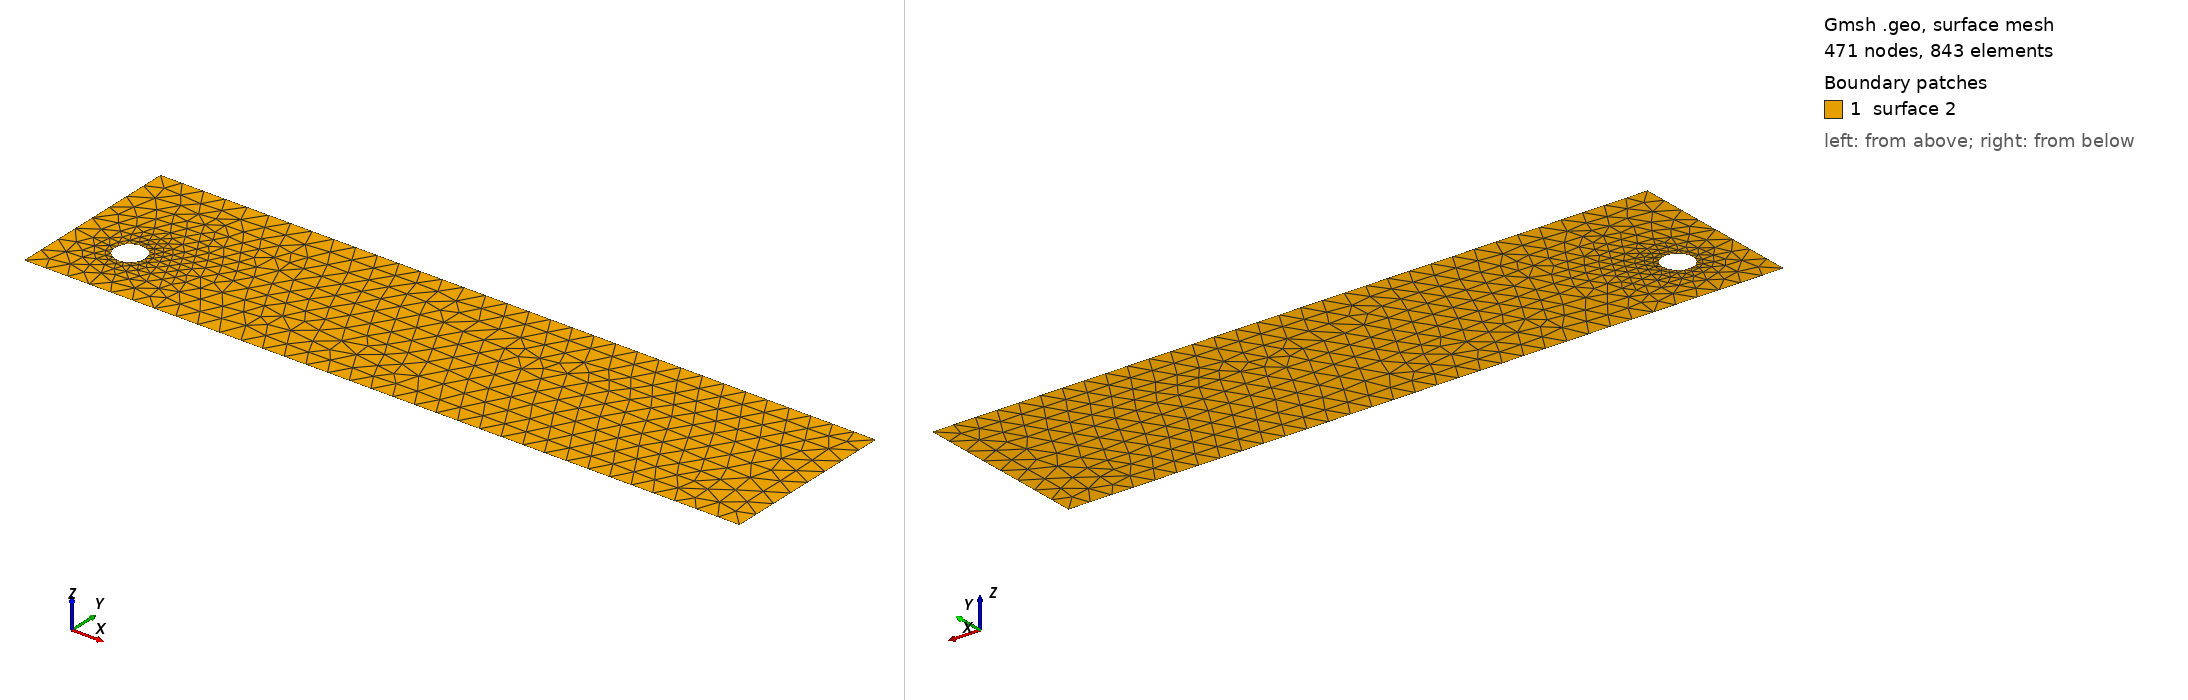

Gmsh geometry script, surface-meshed: 471 nodes, 843 surface elements. Boundary patches (legend numbers): 1 surface 2. Left view from above one corner, right view from below the opposite corner. The script declares no physical surfaces, so the legend lists its geometric surfaces. The drawing asked Gmsh for element sizes between 1% and 20% of the model's largest extent; the script's own settings can give other sizes.

=== cad_045.geo (drawn) ===
//+
SetFactory("OpenCASCADE");
//+
Point(1) = {0.751138, -3.326117, 0.000000, 1.000000};
//+
Point(2) = {32.997545, -3.326117, 0.000000, 1.000000};
//+
Point(3) = {32.997545, 4.671708, 0.000000, 1.000000};
//+
Point(4) = {0.751138, 4.671708, 0.000000, 1.000000};
//+
Line(1) = {4, 1};
//+
Line(2) = {1, 2};
//+
Line(3) = {2, 3};
//+
Line(4) = {3, 4};
//+
Curve Loop(1) = {1, 2, 3, 4};
//+
Point(6) = {4.112944, -0.598668, 0.000000, 0.067589};
//+
Point(5) = {3.437057, -0.598668, 0.000000, 0.067589};
//+
Point(7) = {3.099114, -0.013333, 0.000000, 0.067589};
//+
Point(8) = {3.099114, -1.184003, 0.000000, 0.067589};
//+
Ellipse(5) = {6, 5, 7, 7};
//+
Ellipse(6) = {7, 5, 8, 8};
//+
Ellipse(7) = {8, 5, 6, 6};
//+
Curve Loop(2) = {5, 6, 7};
//+
Plane Surface(2) = {1, 2};
//+
Physical Curve("INFLOW", 100) = {1};
//+
Physical Curve("OUTFLOW", 101) = {3};
//+
Physical Curve("WALL_BOUNDARY", 102) = {2, 4};
//+
Physical Curve("OBSTACLE", 103) = {5, 6, 7};
